Photos from the image-classification dataset "dataset" in the GitHub repository yashu931/rice-disease-detector. Its 2 classes are: bacterial blight, brown spot.

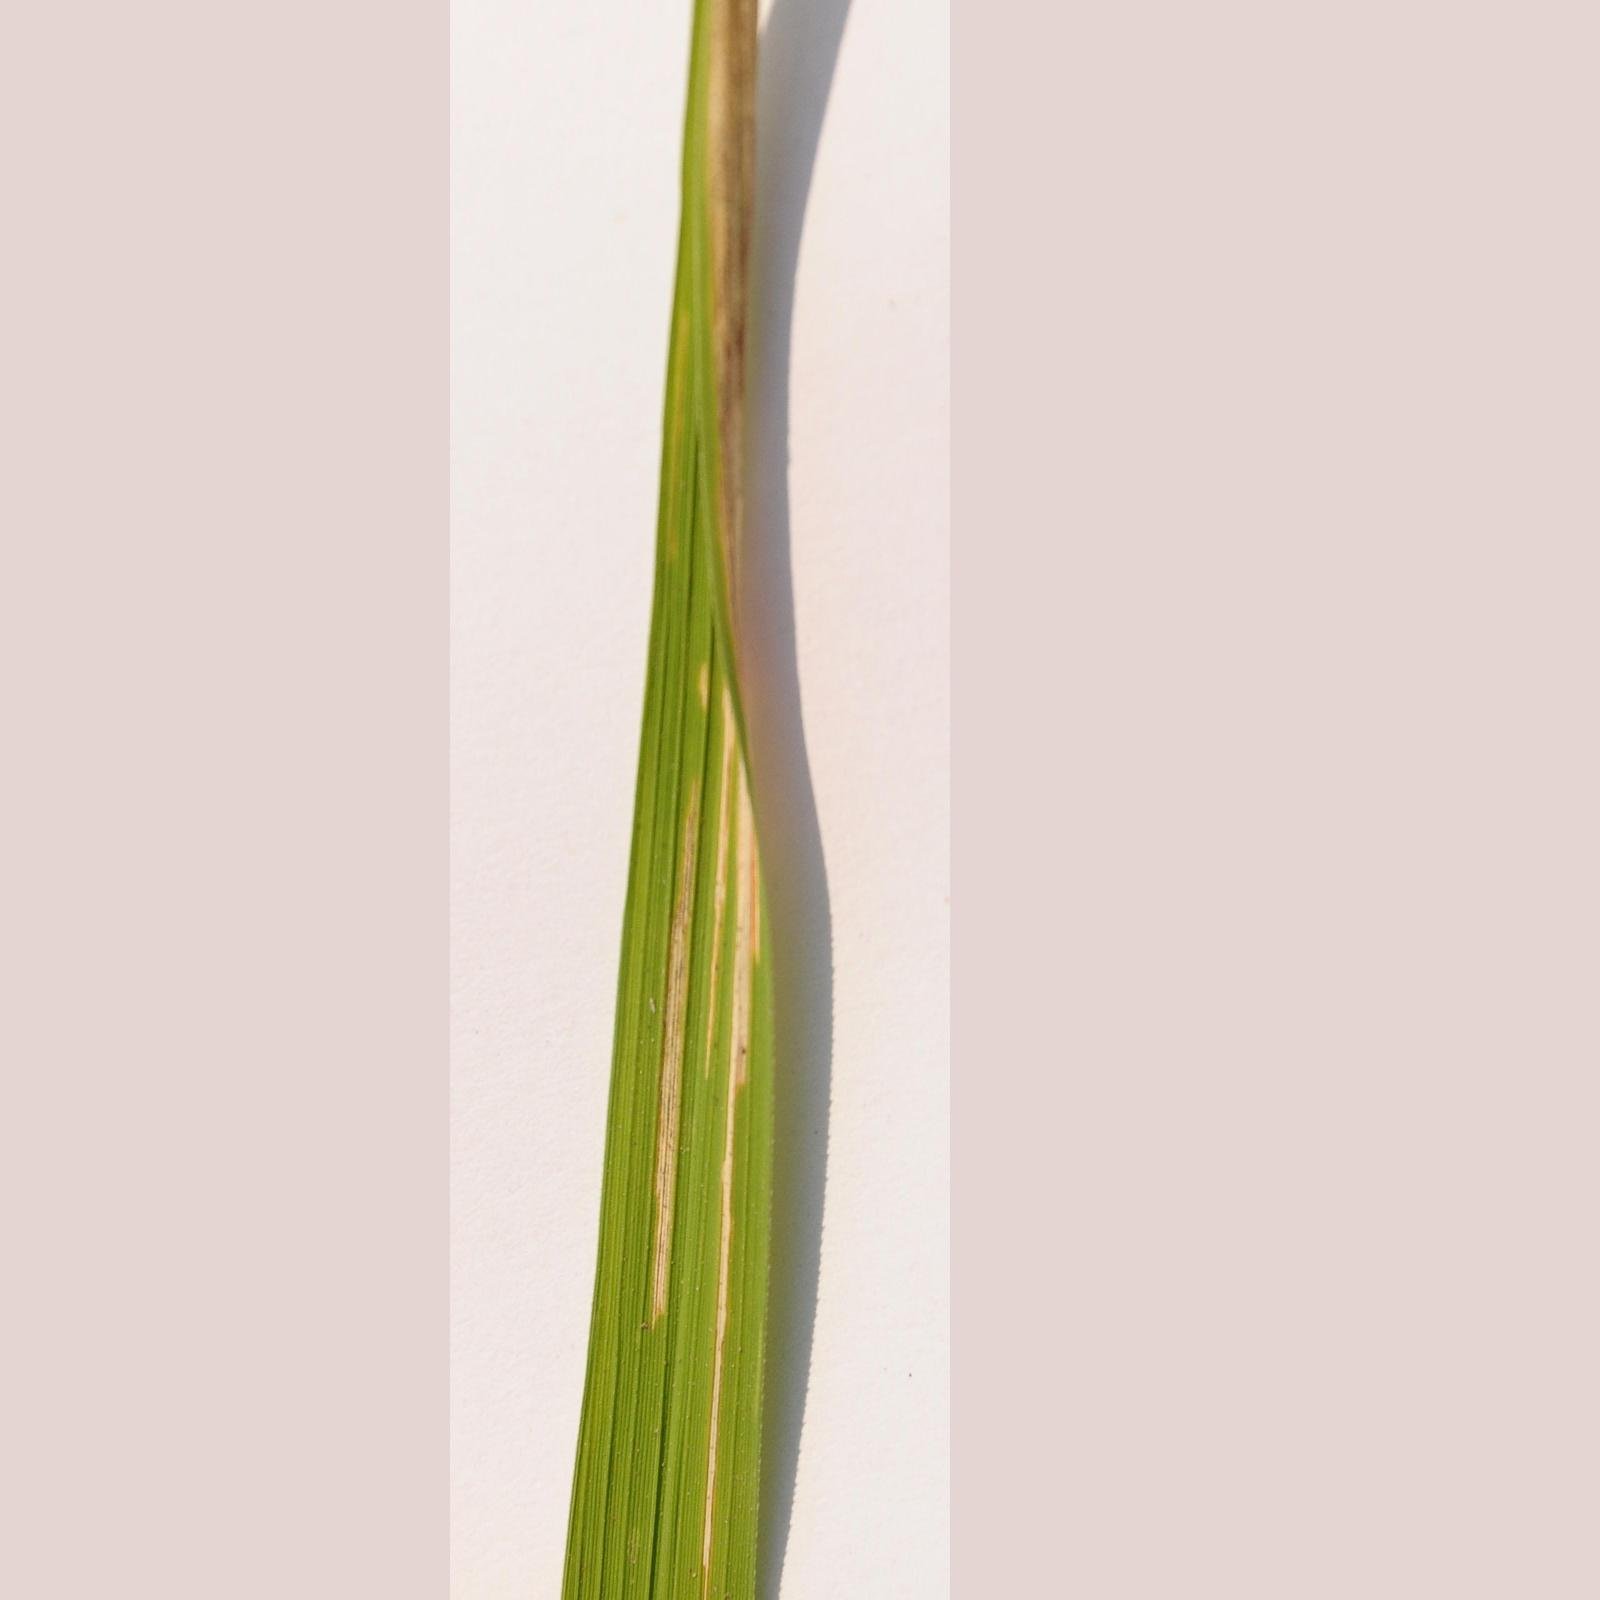
Label: bacterial blight

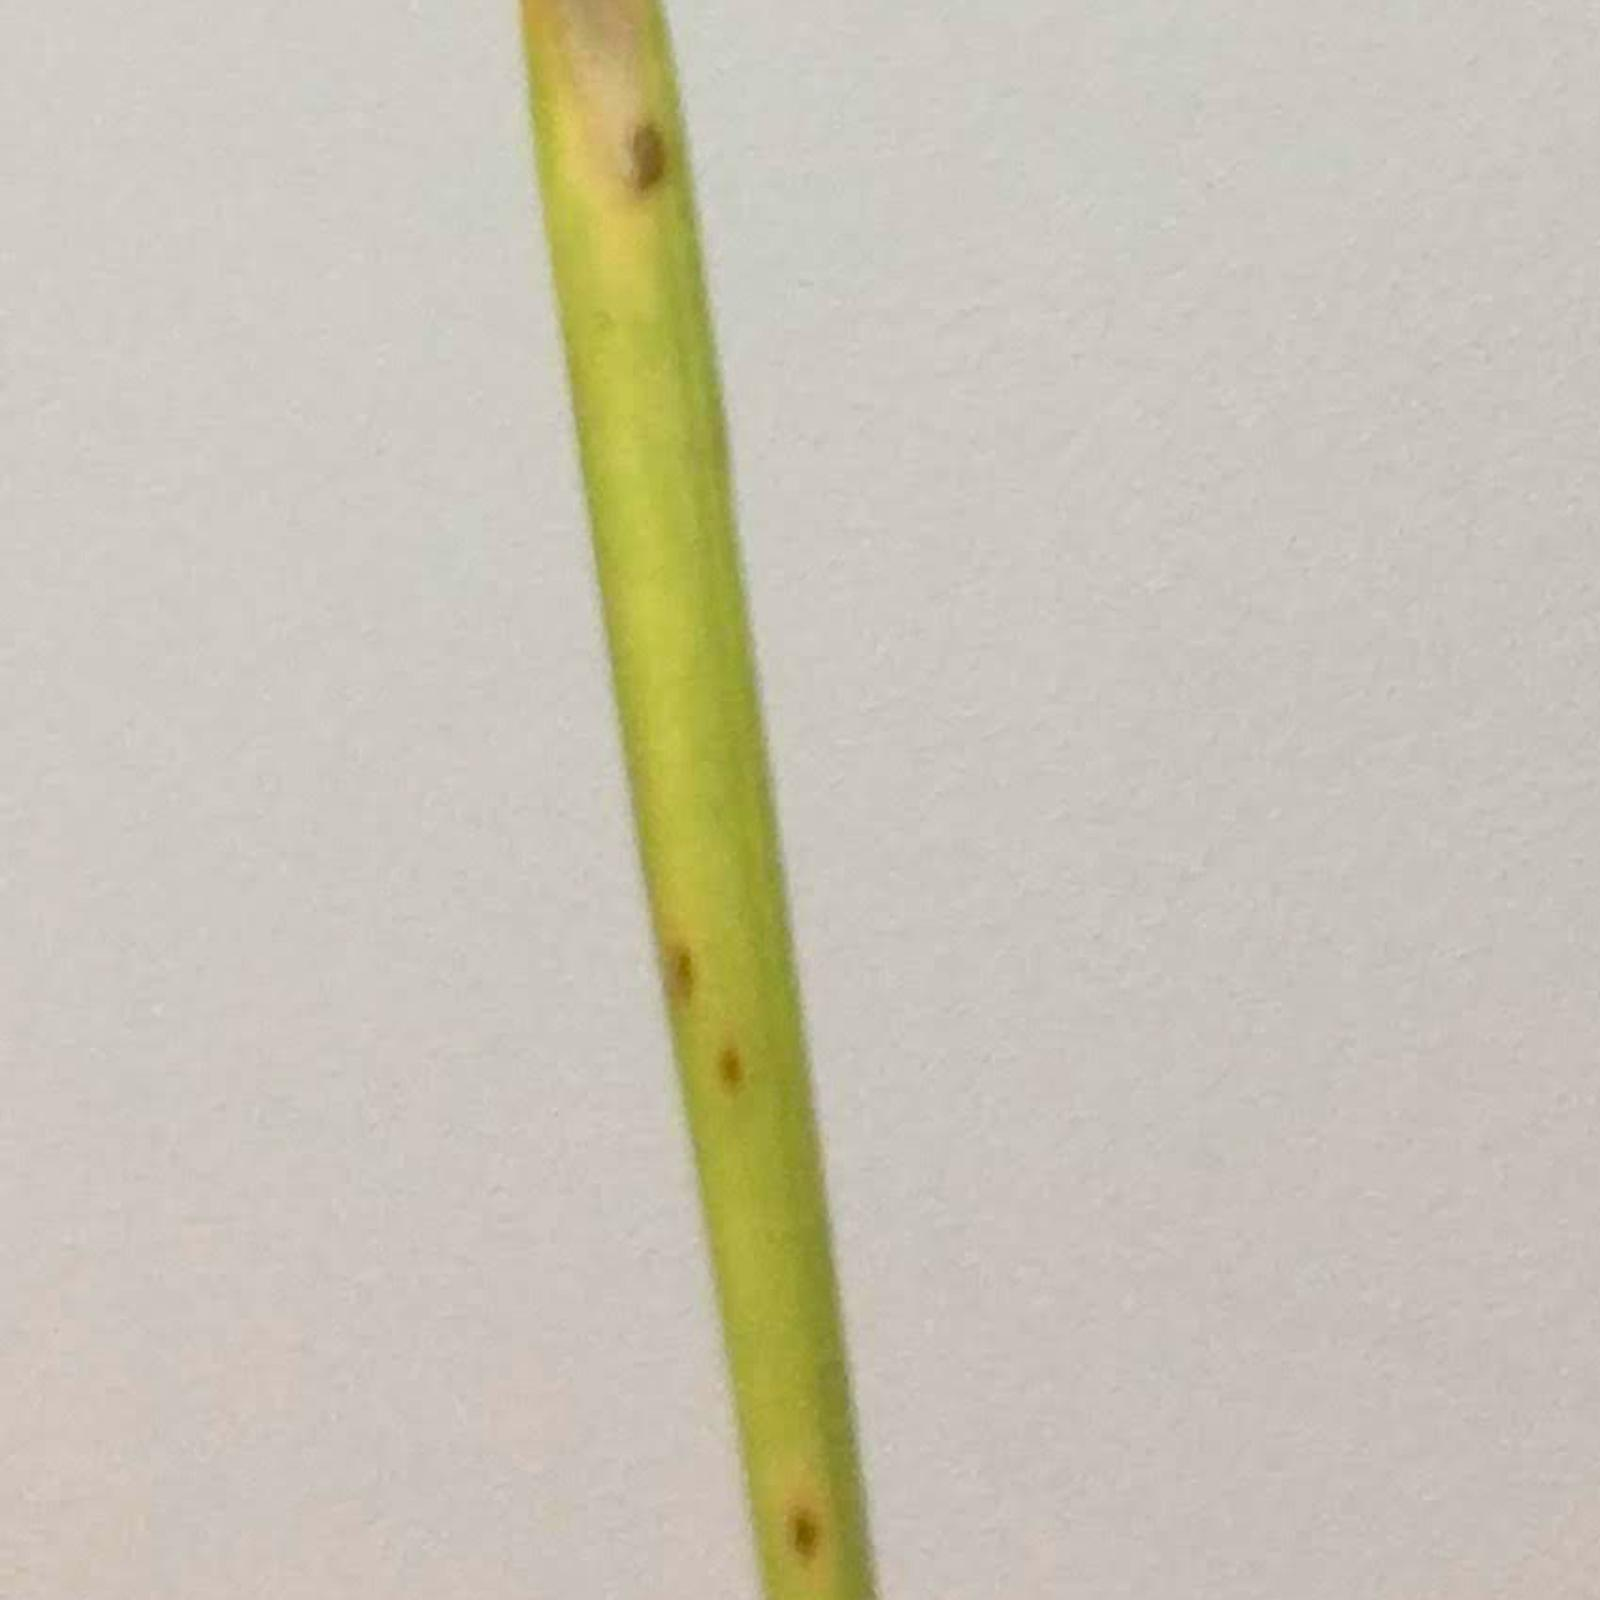
Label: brown spot

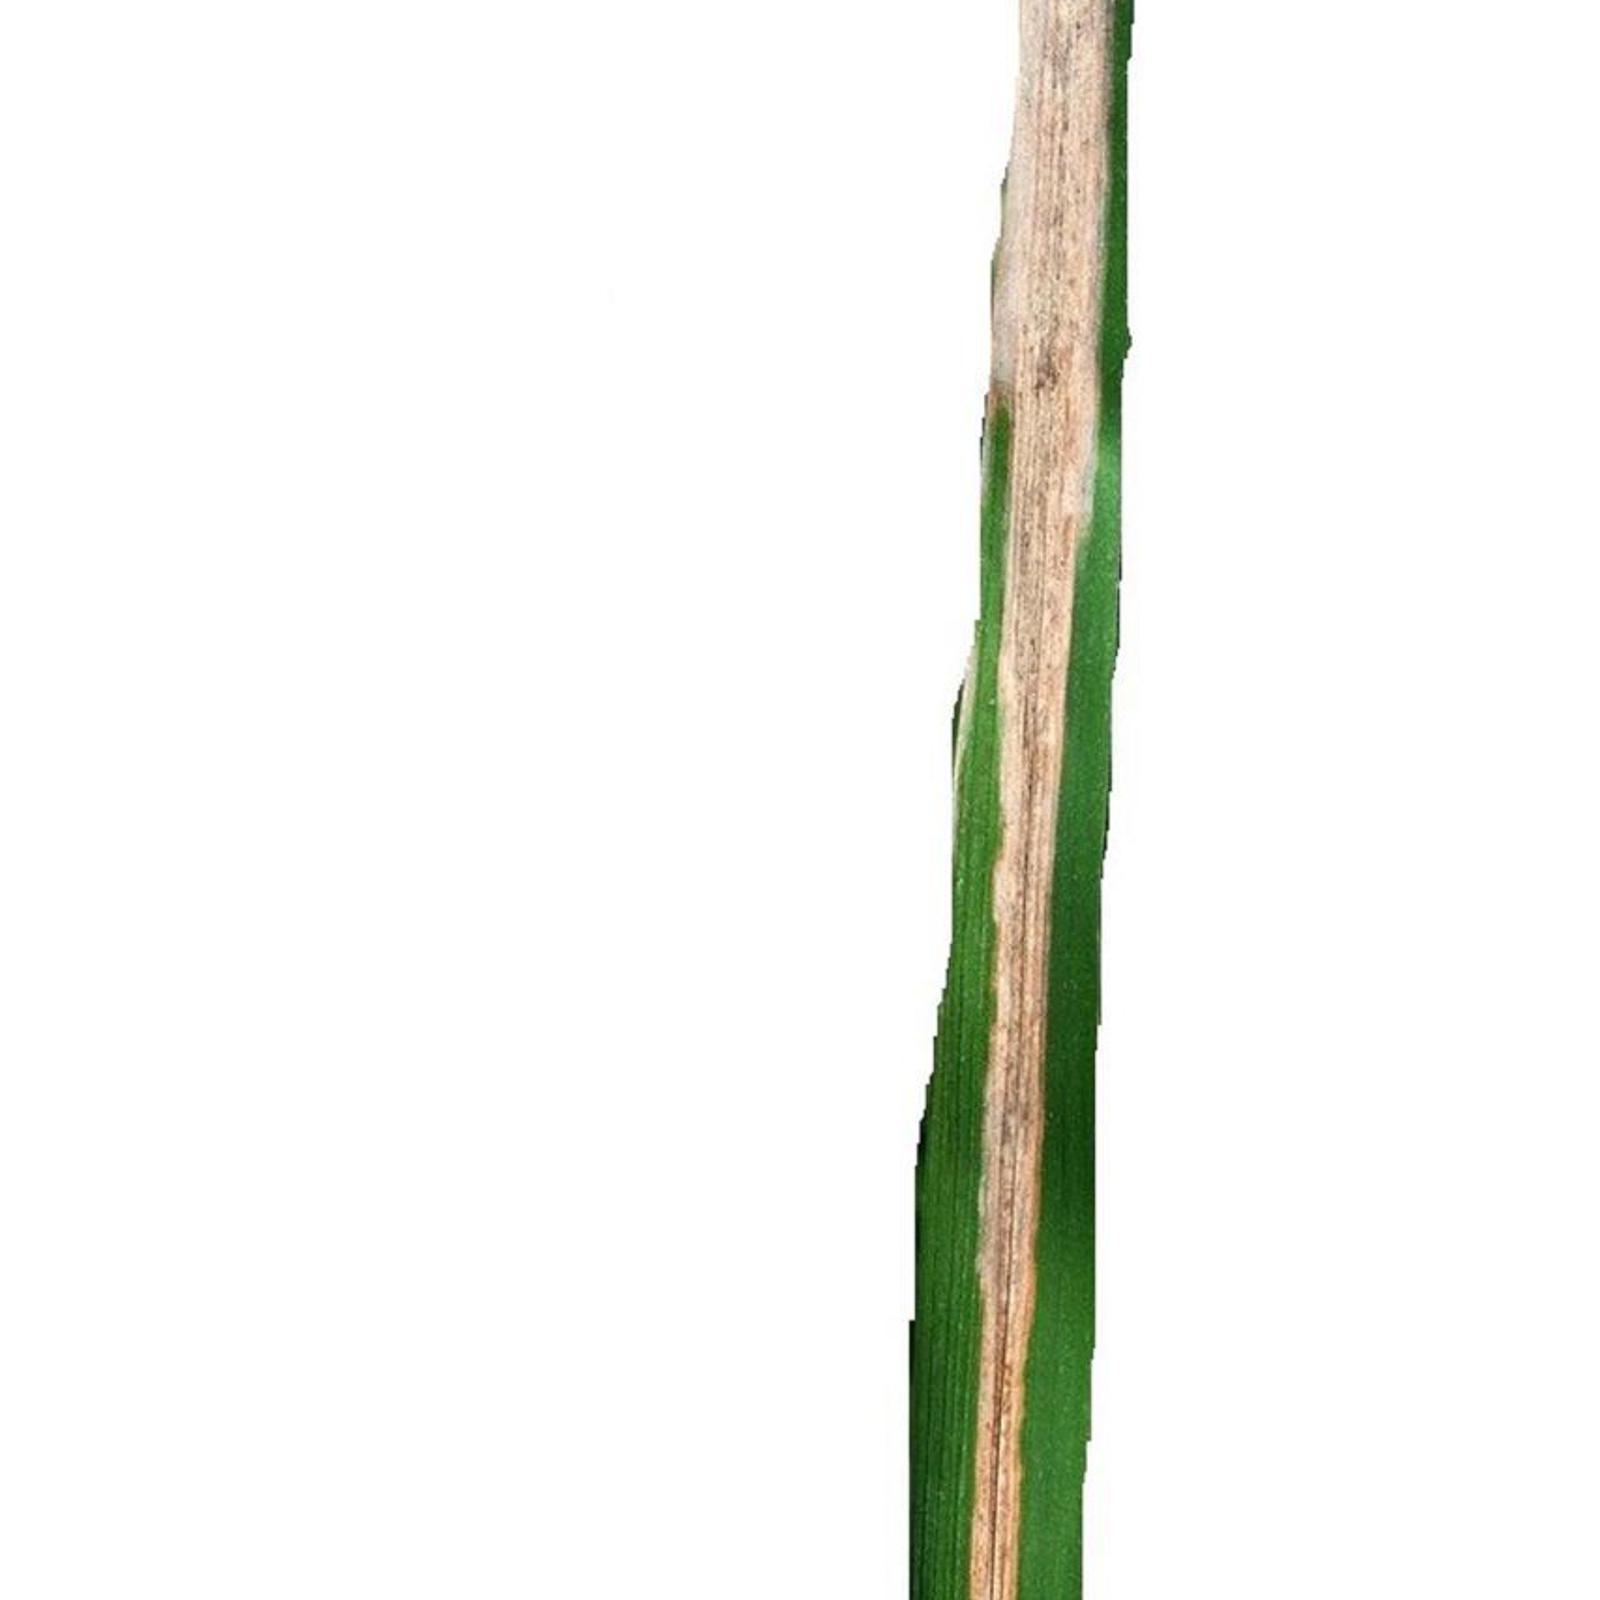
Label: bacterial blight

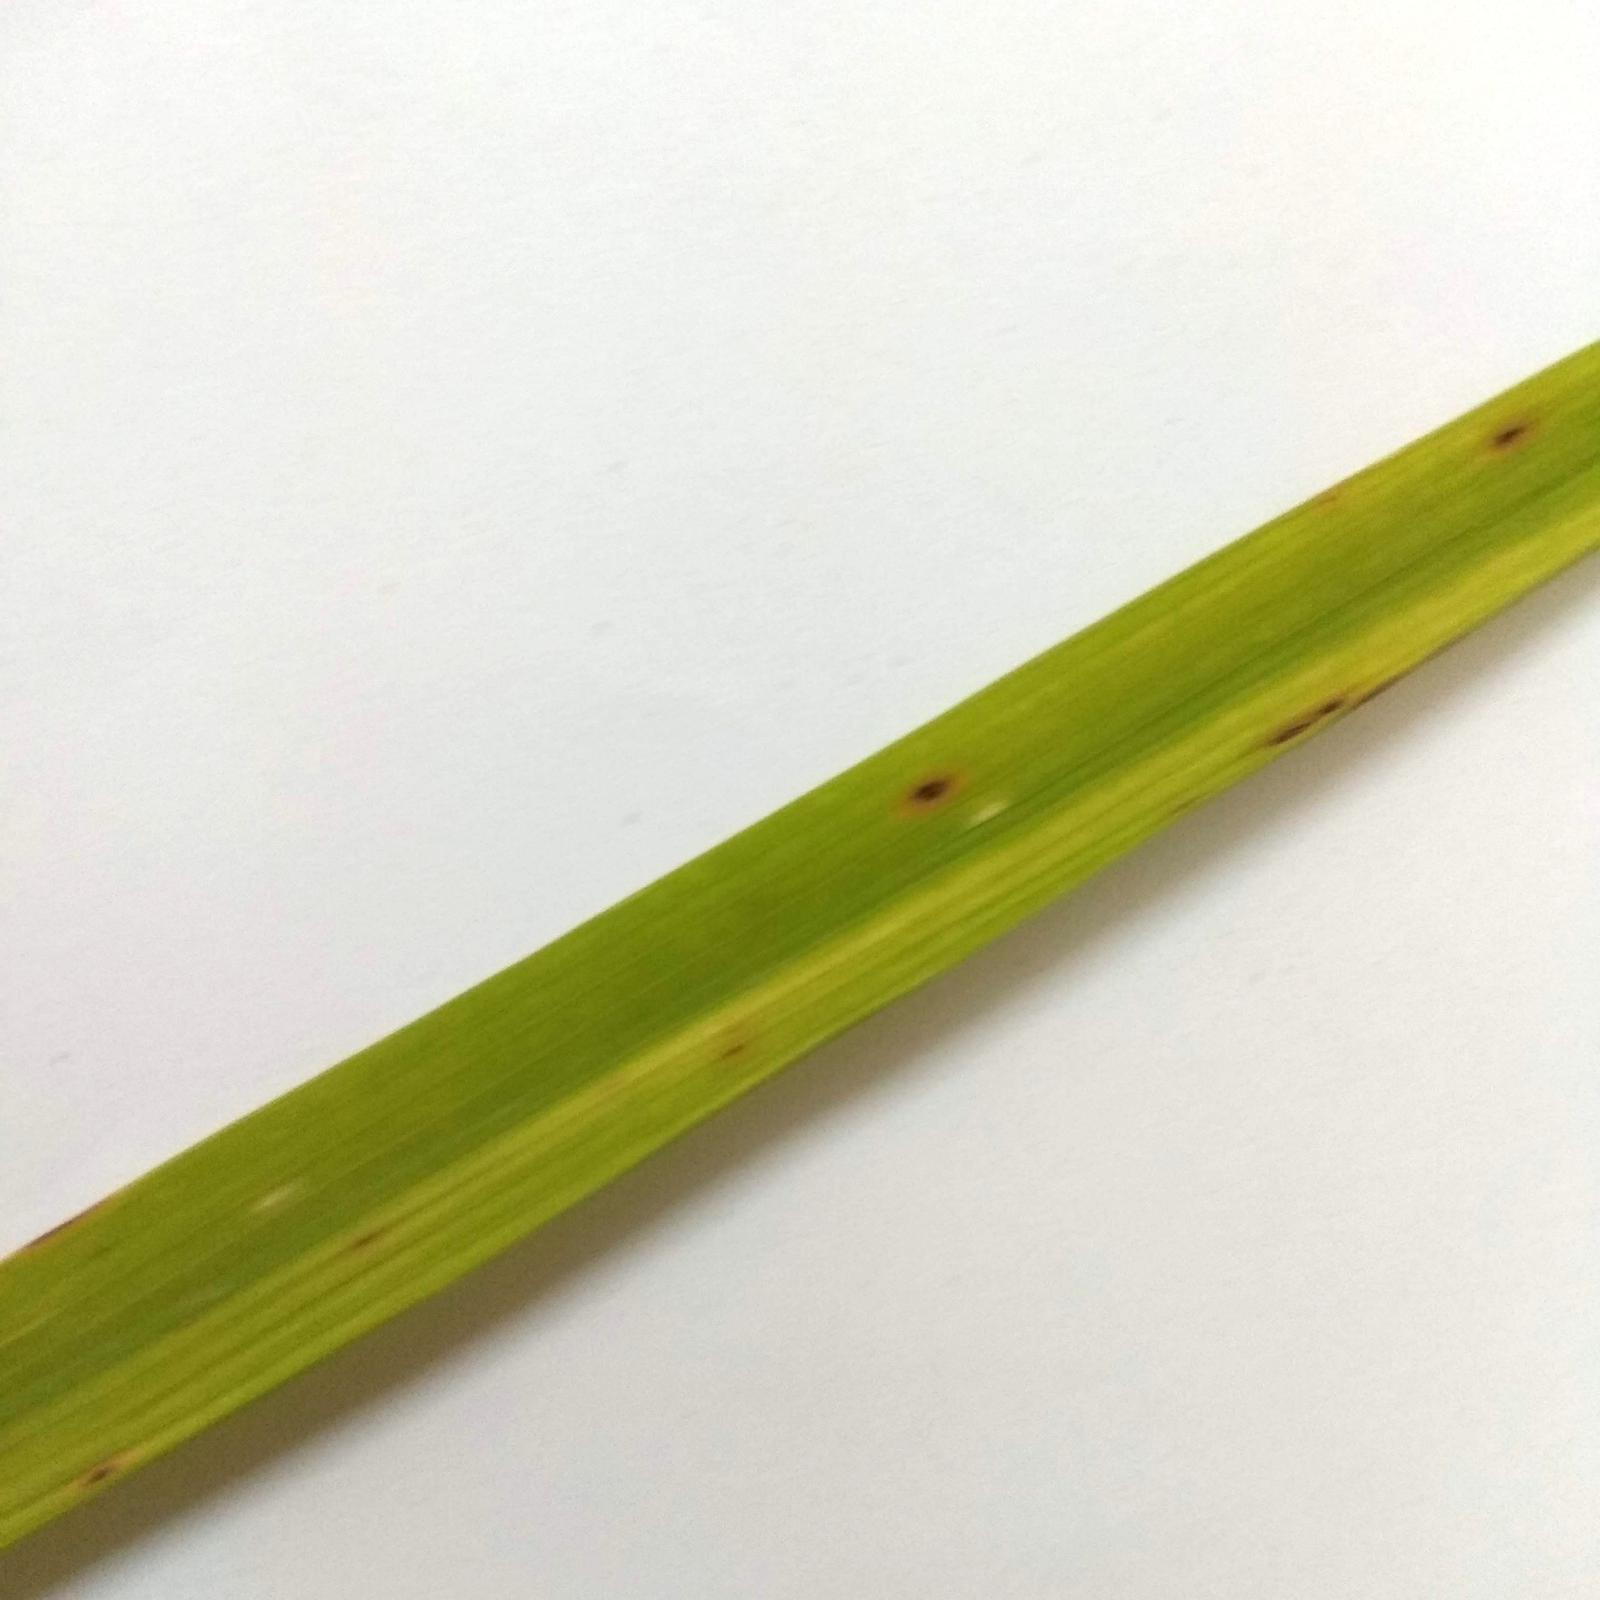
Label: brown spot

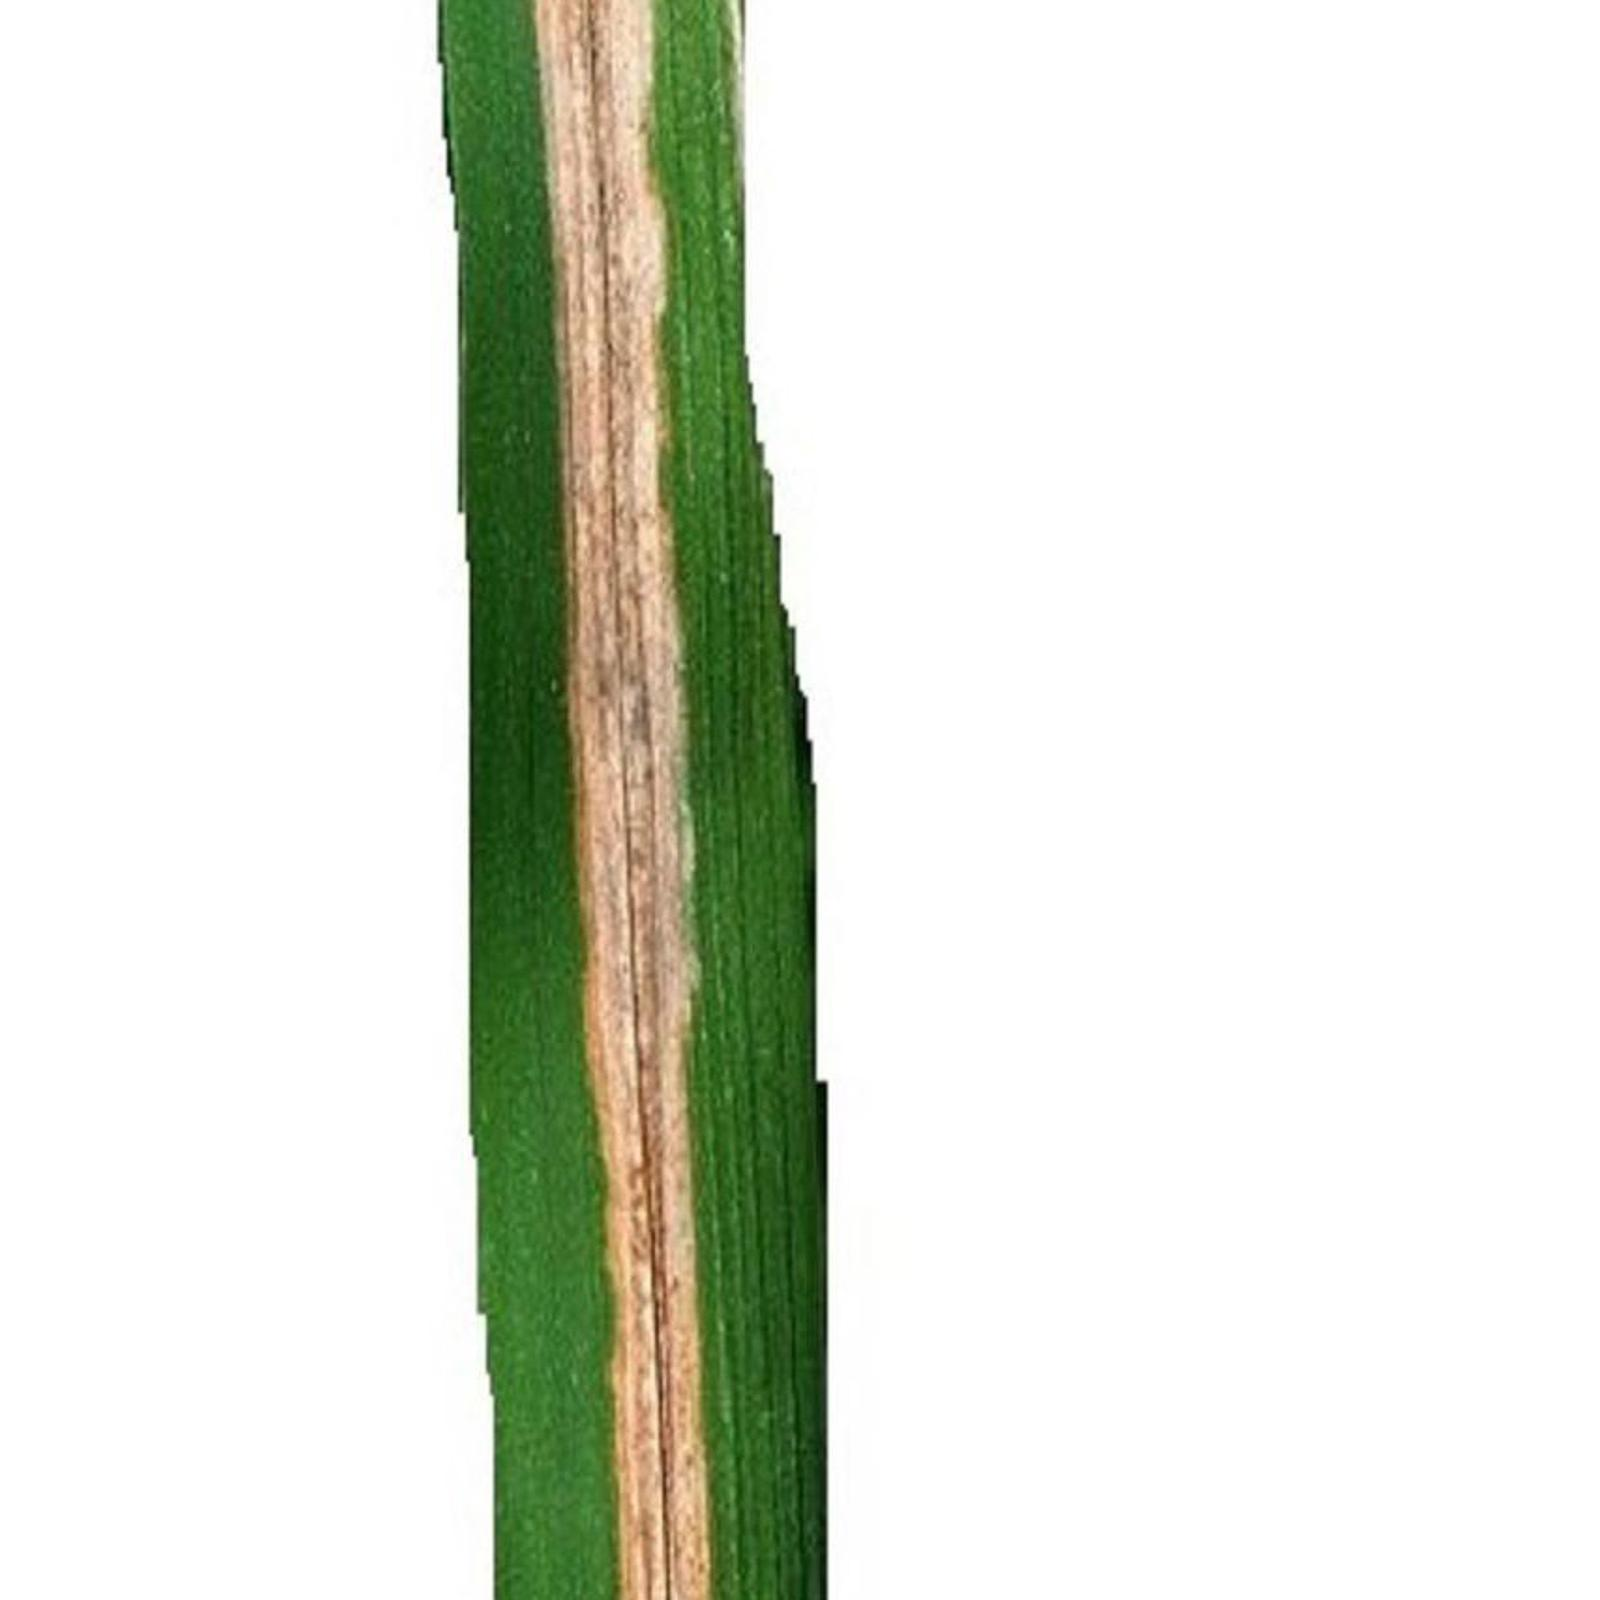
Label: bacterial blight

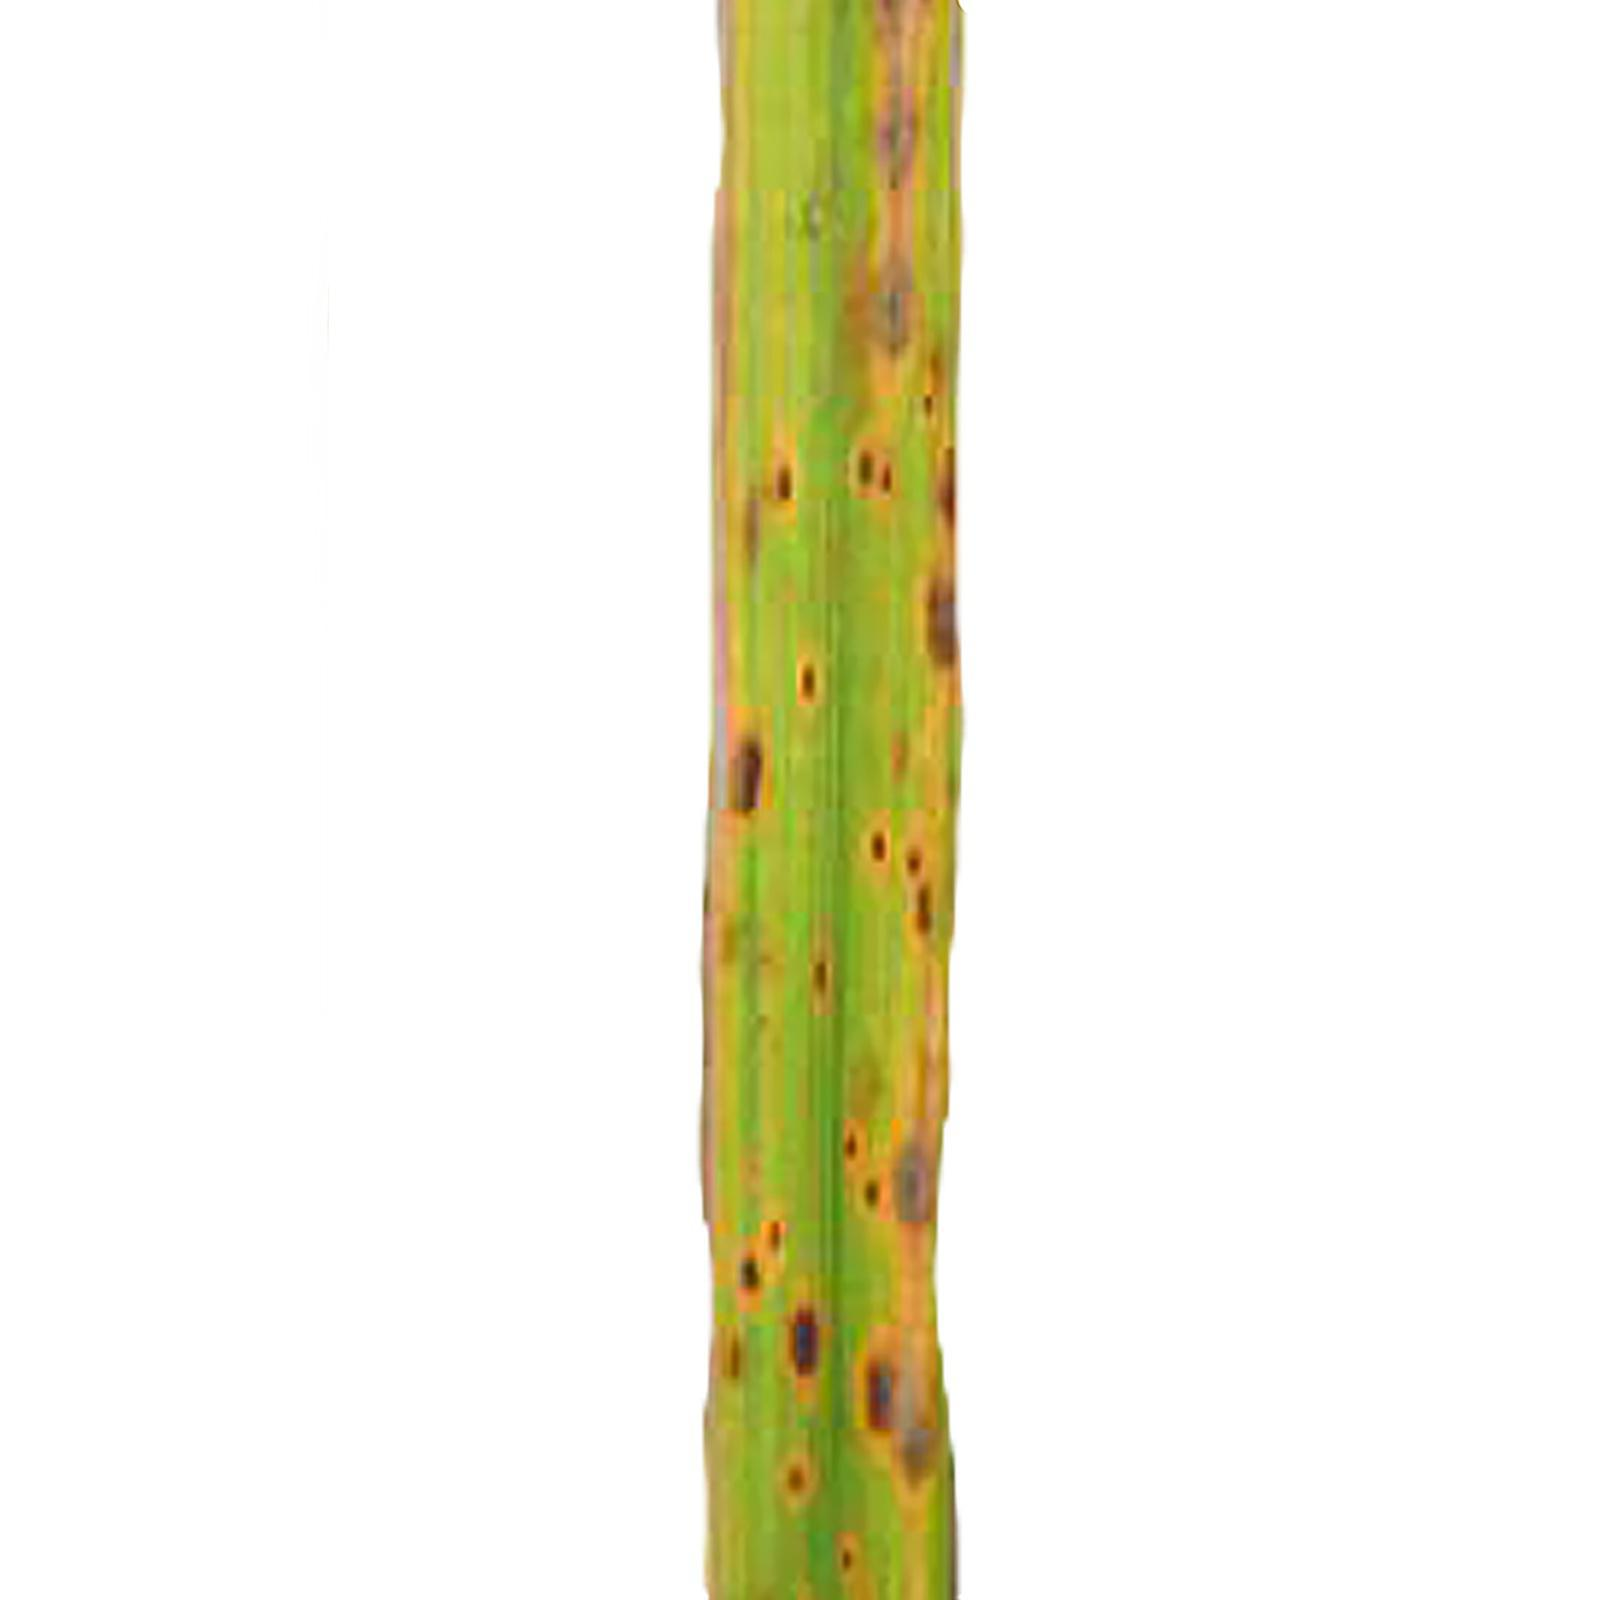
Label: brown spot
